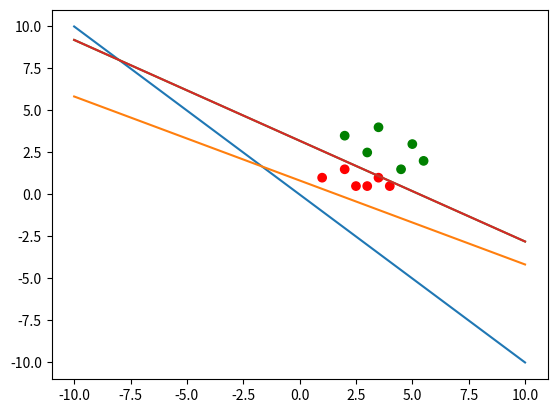

Python code for this plot:
import numpy as np
import matplotlib.pyplot as plt
from matplotlib.colors import ListedColormap
DATA = np.array([[2.0, 3.5, 1,1],
                 [3.0, 2.5, 1,1],
                 [3.5, 4.0, 1,1],
                 [4.5, 1.5, 1,1],
                 [5.0, 3.0, 1,1],
                 [5.5, 2.0, 1,1],
                 [1.0, 1.0, 1,-1],
                 [2.0, 1.5, 1,-1],
                 [2.5, 0.5, 1,-1],
                 [3.0, 0.5, 1,-1],
                 [3.5, 1.0, 1,-1],
                 [4.0, 0.5, 1,-1]])
print(DATA[0][len(DATA[0])-1])
X = np.linspace(-10,10,100)
def sign(x):
    if x > 0:
        return 1
    elif x < 0:
        return -1
    else:
        return 0

def perceptron(samples,boundary,b):
    k = 0
    i = 0
    data_len = len(samples[0])
    theta_obs = np.zeros(data_len-1)
    print(theta_obs)
    theta_obs[data_len-2] = b

    while k < boundary:
        attempts = [0,10,100,1000]
        x_i = samples[i][0:data_len-1]
        y_i = samples[i][data_len-1]
        y_i_obs = sign(np.dot(theta_obs,x_i))
        if y_i != y_i_obs:
            theta_obs = theta_obs + y_i*x_i
        k = k+1
        if(k in attempts):
            Y = -(theta_obs[0] / theta_obs[1]) * X - (theta_obs[2] / theta_obs[1])
            plt.plot(X,Y)
            print("LOL")
        if i+1 >= len(samples):
            i = 0
        else:
            i+=1
        print("Theta obs: ",theta_obs," Data point: ",x_i, " Y point: ",y_i, " Y obs: ", y_i_obs,"i: ",i," ", "\n")
        Y = -(theta_obs[0] / theta_obs[1]) * X - (theta_obs[2] / theta_obs[1])
    return (theta_obs,Y)
# Define the colormap colors
colors = ['red', 'green']

# Define the corresponding color map positions
bounds = [-1, 1]

# Create the colormap object
cmap = ListedColormap(colors)

# Set the colormap boundaries
norm = plt.Normalize(bounds[0], bounds[1])
collection = perceptron(DATA,10000,1)
plt.plot(X,collection[1])
plt.scatter(DATA[:,0],DATA[:,1],c=DATA[:,3],cmap=cmap)
plt.plot()
plt.show()


